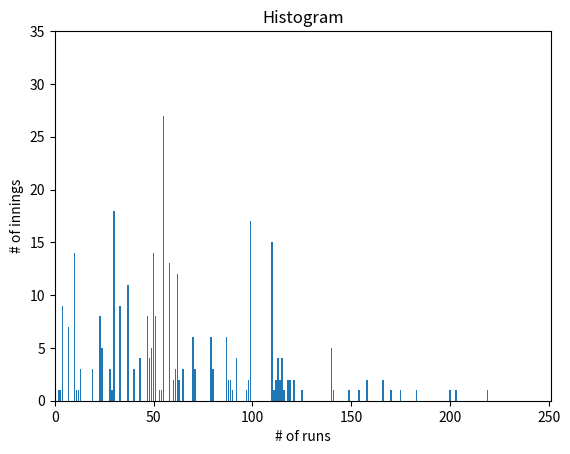

Generate this figure with matplotlib:
# -*- coding: utf-8 -*-

from matplotlib import pyplot as plt
from collections import Counter
import math



def average(x):
    return sum(x)/dismissals



def mean(x):
    return sum(x)/len(x)




#Median of the data
def median(v):
    n= len(v)
    sorted_v = sorted(v)
    midpoint = n//2
    
    if(n%2==1):
        return sorted_v[midpoint]
    else:
        lo = midpoint - 1;
        hi = midpoint
        return ((sorted_v[lo]+sorted_v[hi])/2)
    


#Quantile is the generalization of the median

def quantile(x,p):
    p_index = int(p*len(x))
    return sorted(x)[p_index]



runs_scored = [219,203, 200, 183,175, 170,166, 166, 158, 158, 154, 149,141,140,140, 140, 140, 140, 125,121,121,119,119,118,118,116,115,115,115,115,114,114,113,113,113,113,112,112,111,110,110,110,110,110,110,110,110,110,110,110,110,110,110,110,99,99,99,99,99,99,99,99,99,99,99,99,99,99,99,99,99,98, 98, 97, 92, 92, 92, 92, 90,89,89,88,88,87,87,87,87,87,87,80,80,80,79,79,79,79,79,79,71,71,71,70,70,70,70,70,70,65,65,65,63,63,62,62,62,62,62,62,62,62,62,62,62,62,61,61,61,60,60,58,58,58,58,58,58,58,58,58,58,58,58,58,55,55,55,55,55,55,55,55,55,55,55,55,55,55,55,55,55,55,55,55,55,55,55,55,55,55,55,54,53,51,51,51,51,51,51,51,51,50,50,50,50,50,50,50,50,50,50,50,50,50,50,49,49,49,49,49,48,48,48,48,47,47,47,47,47,47,47,47,43,43,43,43,40,40,40,37,37,37,37,37,37,37,37,37,37,37,33,33,33,33,33,33,33,33,33,30,30,30,30,30,30,30,30,30,30,30,30,30,30,30,30,30,30,29,28,28,28,24,24,24,24,24,23,23,23,23,23,23,23,23,19,19,19,13,13,13,12,11,10,10,10,10,10,10,10,10,10,10,10,10,10,10, 7,7,7,7,7,7,7,4,4,4,4,4,4,4,4,4,3,2,0,0,0,0,0,0,0,0,0,0]
runs_counts = Counter(runs_scored)

def mode(x):
    counts = Counter(x)
    max_count = max(counts.values())
    return [x_i for x_i, count in counts.items()
            if count == max_count]


if __name__ == "__main__":
    
    xs = range(251)
    ys = [runs_counts[x] for x in xs]
    plt.bar(xs, ys)
    plt.axis([0,251,0, 35])
    plt.title("Histogram")
    plt.xlabel("# of runs")
    plt.ylabel("# of innings")
    plt.show()
    print(quantile(runs_scored, 0.5))
    num_innings = len(runs_scored)
    print("Number of innings played: ", num_innings)
    dismissals = 268
    largest_value = max(runs_scored)
    smallest_value = min(runs_scored)
    
    sorted_values = sorted(runs_scored)
    smallest_value = sorted_values[0]
    largest_value = sorted_values[-1]
    
    print ("Highest Score: ",largest_value)
    print("Lowest Score: ", smallest_value)
    
    print("Average runs scored per innings: ", average(runs_scored))
    print("Mean runs scored: ", mean(runs_scored))
    print("Median of the given data is: ", median(runs_scored))
    print("Runs scored most number of times: ", mode(runs_scored))